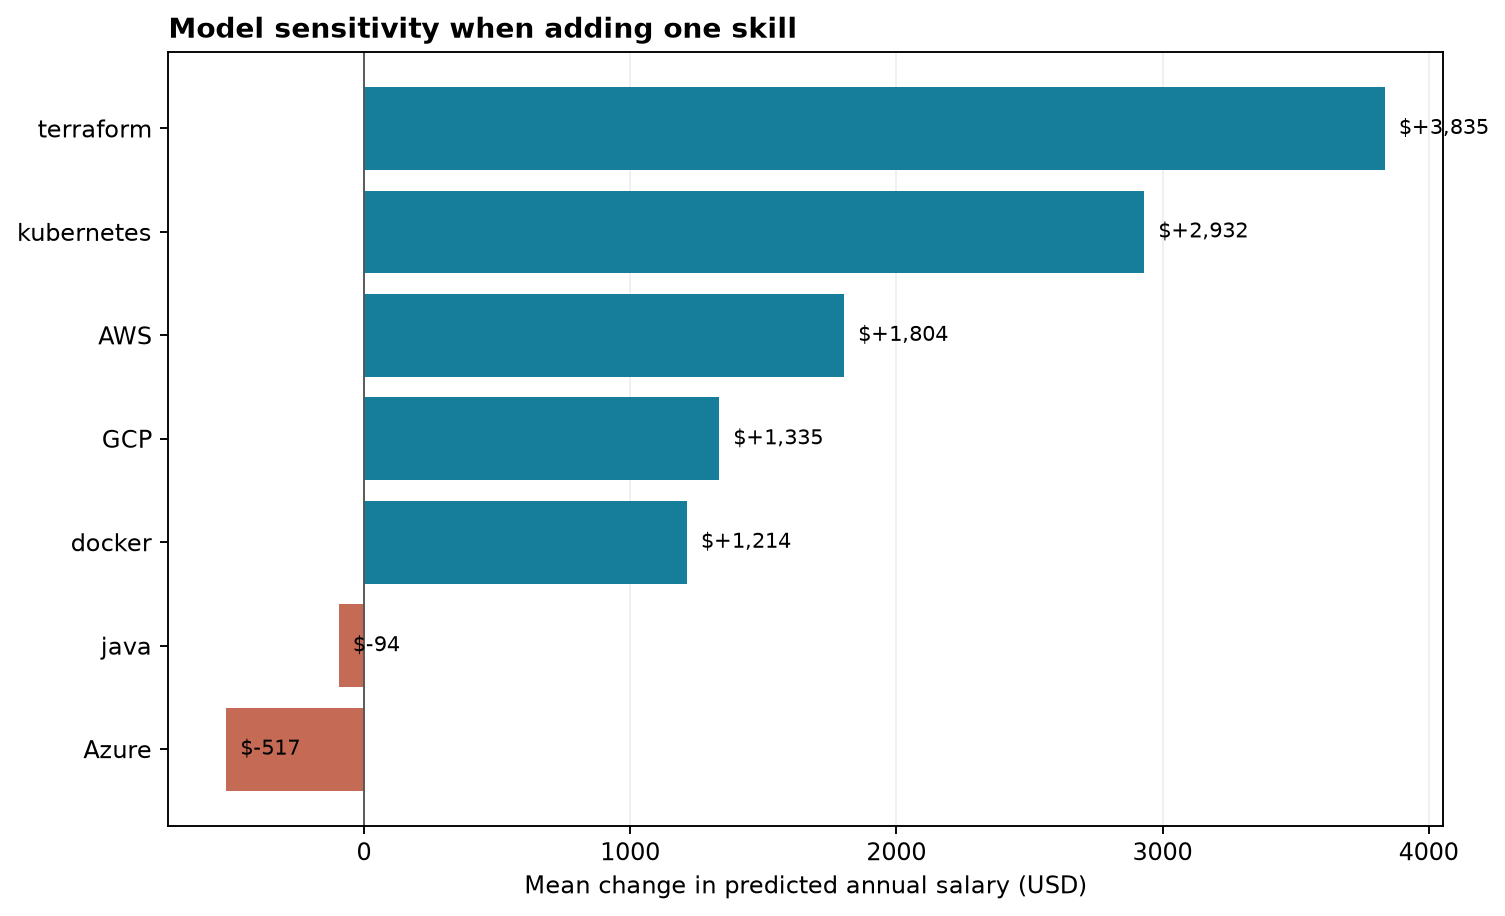

Values plotted in this chart, from the file beside it:
skill, profiles_compared, mean_prediction_change_usd, median_prediction_change_usd, share_with_increase_pct
Azure, 7285, -517.1, -62.71, 40.08
java, 7108, -94.35, -106.7, 41.05
docker, 5450, 1214, 516.9, 71.83
GCP, 7557, 1335, 378, 66.31
AWS, 6406, 1804, 900.3, 81.49
kubernetes, 7230, 2932, 1990, 86.4
terraform, 7657, 3835, 2778, 89.46
